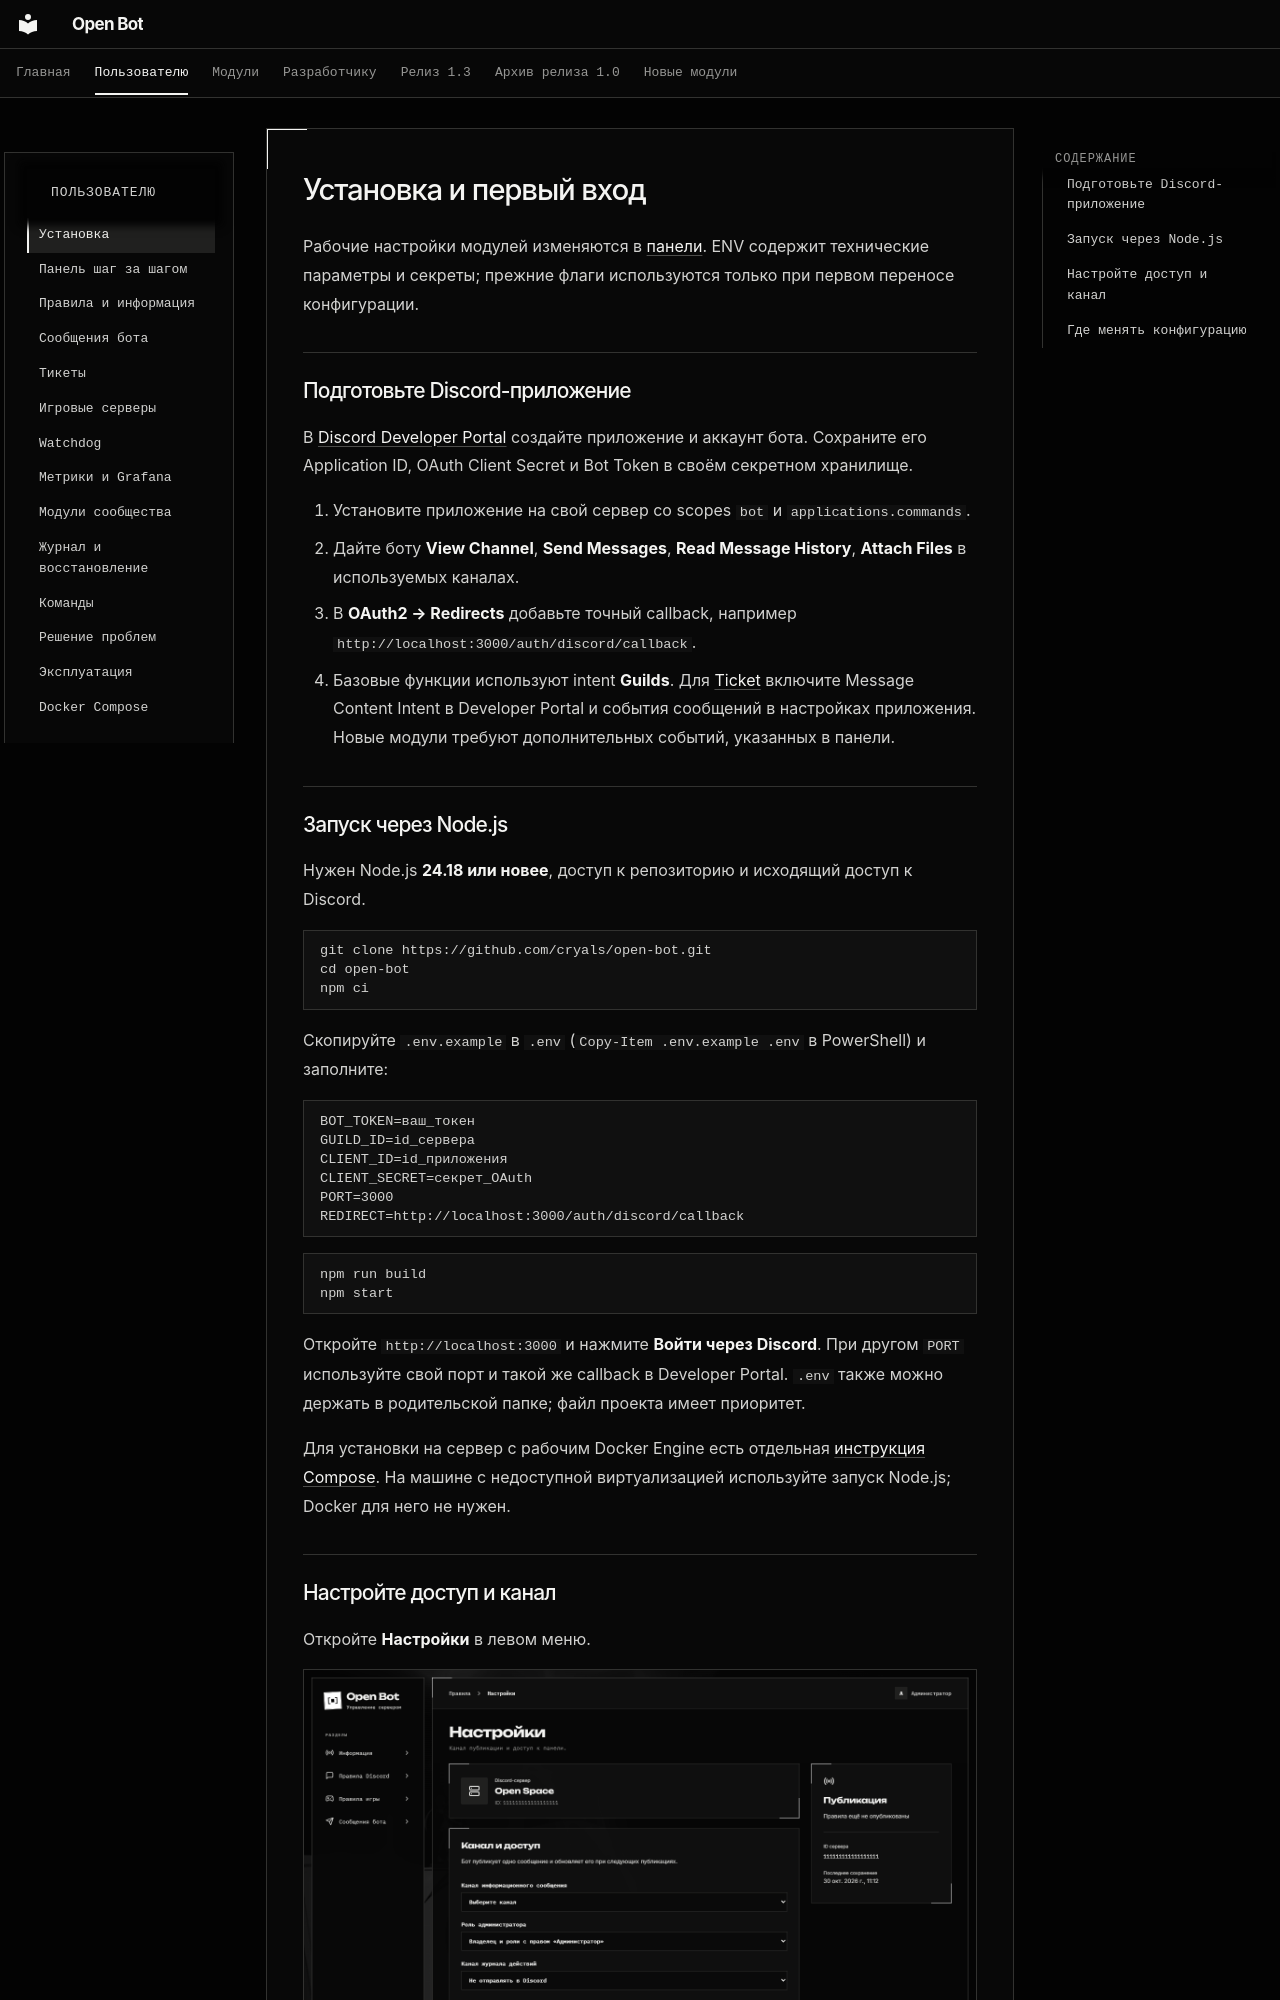

repository: cryals/open-bot · page: user/setup/index.html · generator: mkdocs

# Установка и первый вход

Рабочие настройки модулей изменяются в [панели](community.md#настройки-и-доступ). ENV содержит технические параметры и секреты; прежние флаги используются только при первом переносе конфигурации.

## Подготовьте Discord-приложение

В [Discord Developer Portal](https://discord.com/developers/applications) создайте приложение и аккаунт бота. Сохраните его Application ID, OAuth Client Secret и Bot Token в своём секретном хранилище.

1. Установите приложение на свой сервер со scopes `bot` и `applications.commands`.
2. Дайте боту **View Channel**, **Send Messages**, **Read Message History**, **Attach Files** в используемых каналах.
3. В **OAuth2 → Redirects** добавьте точный callback, например `http://localhost:3000/auth/discord/callback`.
4. Базовые функции используют intent **Guilds**. Для [Ticket](tickets.md) включите Message Content Intent в Developer Portal и события сообщений в настройках приложения. Новые модули требуют дополнительных событий, указанных в панели.

## Запуск через Node.js

Нужен Node.js **24.18 или новее**, доступ к репозиторию и исходящий доступ к Discord.

```sh
git clone https://github.com/cryals/open-bot.git
cd open-bot
npm ci
```

Скопируйте `.env.example` в `.env` (`Copy-Item .env.example .env` в PowerShell) и заполните:

```dotenv
BOT_TOKEN=ваш_токен
GUILD_ID=id_сервера
CLIENT_ID=id_приложения
CLIENT_SECRET=секрет_OAuth
PORT=3000
REDIRECT=http://localhost:3000/auth/discord/callback
```

```sh
npm run build
npm start
```

Откройте `http://localhost:3000` и нажмите **Войти через Discord**. При другом `PORT` используйте свой порт и такой же callback в Developer Portal. `.env` также можно держать в родительской папке; файл проекта имеет приоритет.

Для установки на сервер с рабочим Docker Engine есть отдельная [инструкция Compose](../DOCKER.md). На машине с недоступной виртуализацией используйте запуск Node.js; Docker для него не нужен.
